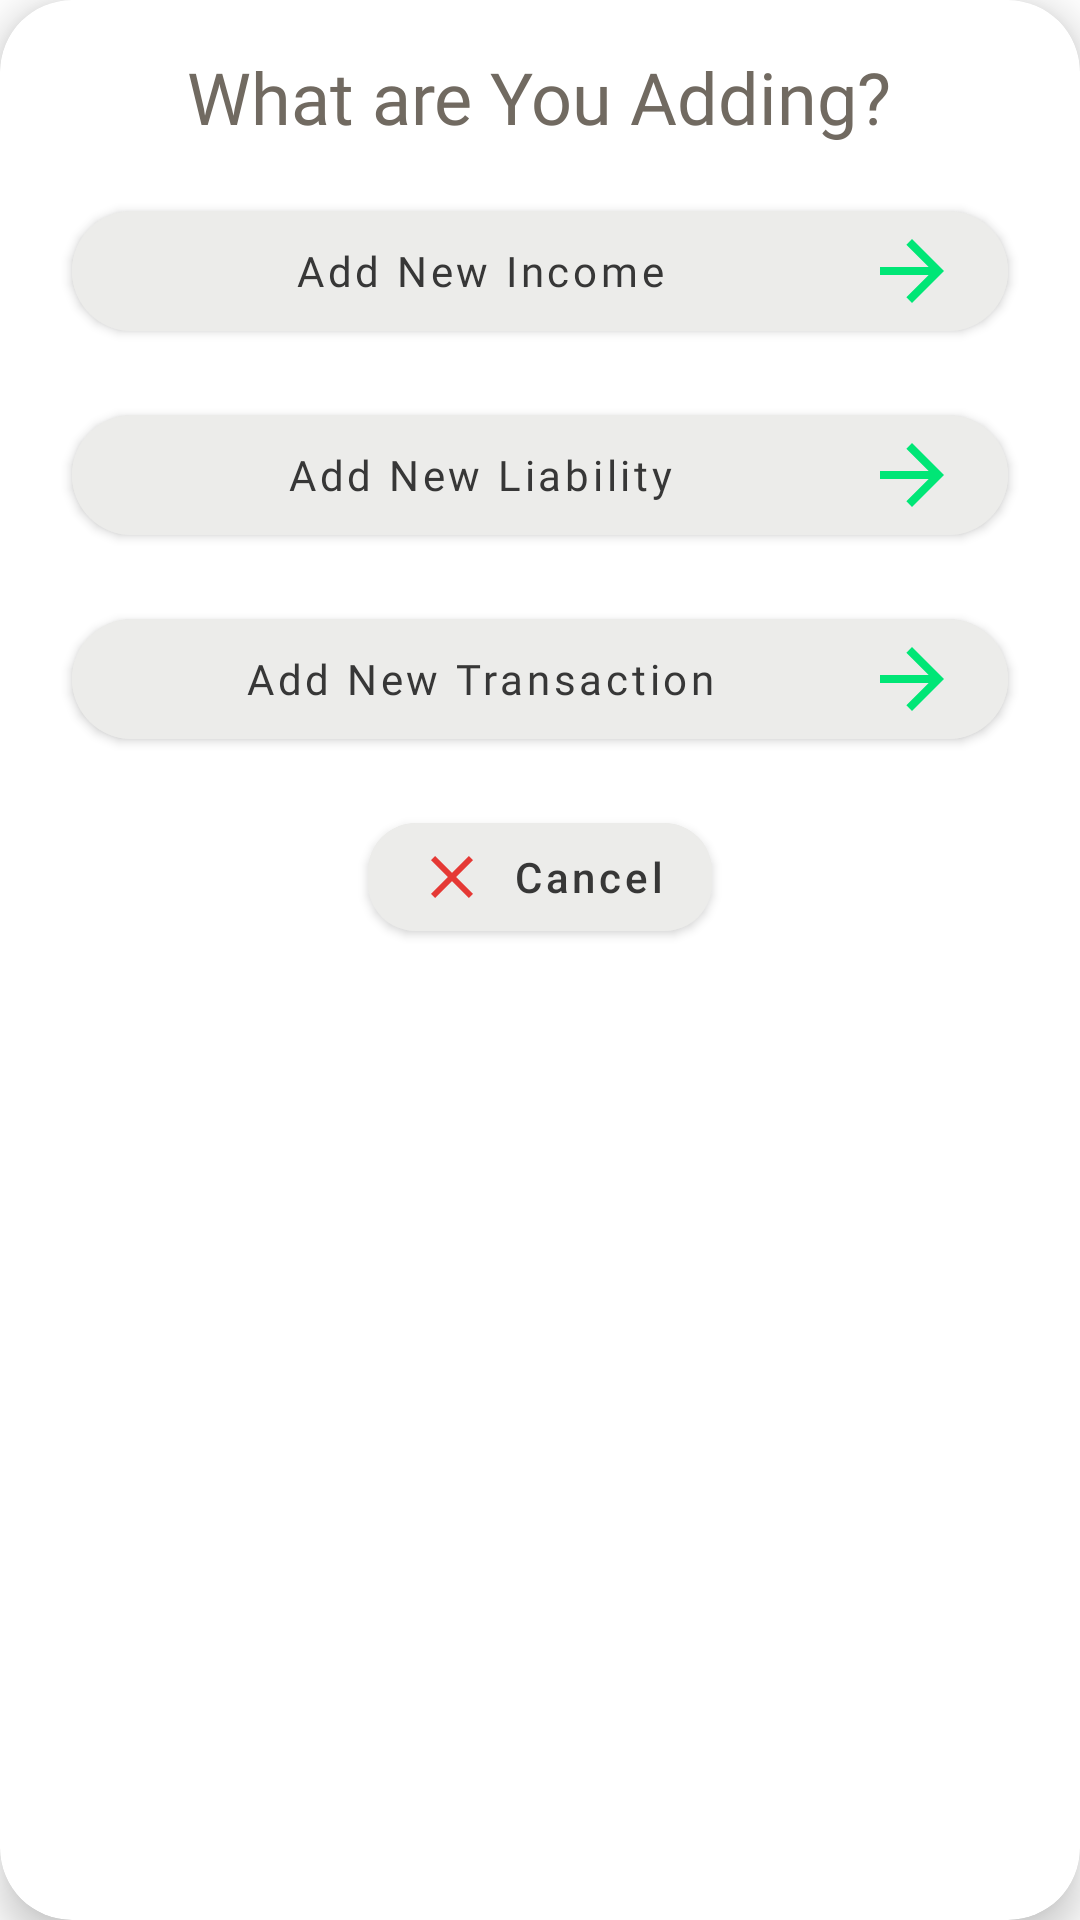

Write the Android layout XML for this screen, with the resource values it uses.
<!-- AndroidManifest.xml: application theme Theme.Leash -->
<!-- res/layout/dialog_add_to_budget.xml -->
<?xml version="1.0" encoding="utf-8"?>
<androidx.cardview.widget.CardView xmlns:android="http://schemas.android.com/apk/res/android"
    xmlns:app="http://schemas.android.com/apk/res-auto"
    xmlns:tools="http://schemas.android.com/tools"
    android:layout_width="360dp"
    android:layout_height="wrap_content"
    app:cardBackgroundColor="@color/white"
    app:cardCornerRadius="24dp"
    app:cardElevation="8dp">

    <LinearLayout
        android:layout_width="match_parent"
        android:layout_height="wrap_content"
        android:layout_margin="8dp"
        android:background="@color/white"
        android:gravity="center"
        android:orientation="vertical">

        <TextView
            android:id="@+id/budget_title_label2"
            android:layout_width="wrap_content"
            android:layout_height="wrap_content"
            android:layout_marginLeft="8dp"
            android:layout_marginTop="8dp"
            android:layout_marginRight="8dp"
            android:layout_marginBottom="8dp"
            android:elevation="1dp"
            android:fontFamily="@font/convergence"
            android:text="What are You Adding?"
            android:textColor="@color/grey"
            android:textSize="24sp" />

        <Button
            android:id="@+id/add_income_button"
            android:layout_width="match_parent"
            android:layout_height="wrap_content"
            android:layout_marginLeft="16dp"
            android:layout_marginTop="8dp"
            android:layout_marginRight="16dp"
            android:layout_marginBottom="8dp"
            android:layout_weight="0"
            android:backgroundTint="@color/beige"
            android:contentDescription="@string/create_cat"
            android:drawableEnd="@drawable/ic_baseline_arrow_forward_24"
            android:fontFamily="@font/convergence"
            android:text="Add New Income"
            android:textAllCaps="false"
            app:cornerRadius="24dp" />

        <Button
            android:id="@+id/edit_button"
            android:layout_width="match_parent"
            android:layout_height="wrap_content"
            android:layout_marginLeft="16dp"
            android:layout_marginTop="8dp"
            android:layout_marginRight="16dp"
            android:layout_marginBottom="8dp"
            android:layout_weight="0"
            android:backgroundTint="@color/beige"
            android:contentDescription="@string/create_cat"
            android:drawableEnd="@drawable/ic_baseline_arrow_forward_24"
            android:fontFamily="@font/convergence"
            android:text="Add New Liability"
            android:textAllCaps="false"
            app:cornerRadius="24dp" />

        <Button
            android:id="@+id/add_transaction_button"
            android:layout_width="match_parent"
            android:layout_height="wrap_content"
            android:layout_marginLeft="16dp"
            android:layout_marginTop="8dp"
            android:layout_marginRight="16dp"
            android:layout_marginBottom="8dp"
            android:layout_weight="0"
            android:backgroundTint="@color/beige"
            android:contentDescription="@string/create_cat"
            android:drawableEnd="@drawable/ic_baseline_arrow_forward_24"
            android:fontFamily="@font/convergence"
            android:text="Add New Transaction"
            android:textAllCaps="false"
            app:cornerRadius="24dp" />

        <Button
            android:id="@+id/btnCancelAddTo"
            android:layout_width="wrap_content"
            android:layout_height="wrap_content"
            android:layout_margin="8dp"
            android:backgroundTint="@color/beige"
            android:drawableLeft="@drawable/ic_baseline_cancel_24"
            android:text="Cancel"
            android:textAllCaps="false"
            app:cornerRadius="16dp" />

    </LinearLayout>
</androidx.cardview.widget.CardView>
<!-- resources referenced by this layout -->
<resources>
  <color name="beige">#ECECEA</color>
  <color name="grey">#716A61</color>
  <color name="white">#FFFFFFFF</color>
  <!-- drawable ic_baseline_arrow_forward_24 (drawable) -->
  <vector
      android:autoMirrored="true"
      android:height="32dp"
      android:viewportHeight="24"
      android:viewportWidth="24"
      android:width="32dp"
      xmlns:android="http://schemas.android.com/apk/res/android">
      <path
          android:fillColor="#00E676"
          android:pathData="M12,4l-1.41,1.41L16.17,11H4v2h12.17l-5.58,5.59L12,20l8,-8z"/>
  </vector>
  <!-- drawable ic_baseline_cancel_24 (drawable) -->
  <vector
      android:height="24dp"
      android:viewportHeight="24"
      android:viewportWidth="24"
      android:width="24dp"
      xmlns:android="http://schemas.android.com/apk/res/android">
      <path
          android:fillColor="#E53935"
          android:pathData="M19,6.41L17.59,5 12,10.59 6.41,5 5,6.41 10.59,12 5,17.59 6.41,19 12,13.41 17.59,19 19,17.59 13.41,12z"/>
  </vector>
  <string name="create_cat">Create New Custom Category</string>
  <style name="Theme.Leash" parent="Theme.MaterialComponents.DayNight.DarkActionBar">
          
          <item name="colorPrimary">@color/smokey_white</item>
          <item name="colorPrimaryVariant">@color/beige</item>
          <item name="colorOnPrimary">@color/shadow</item>
          
          <item name="colorSecondary">@color/grey</item>
          <item name="colorSecondaryVariant">@color/shadow</item>
          <item name="colorOnSecondary">@color/grey</item>
          
          <item name="android:statusBarColor" tools:targetApi="l">?attr/colorPrimaryVariant</item>
          
      </style>
  <color name="smokey_white">#FDFDFD</color>
  <color name="shadow">#373737</color>
</resources>
